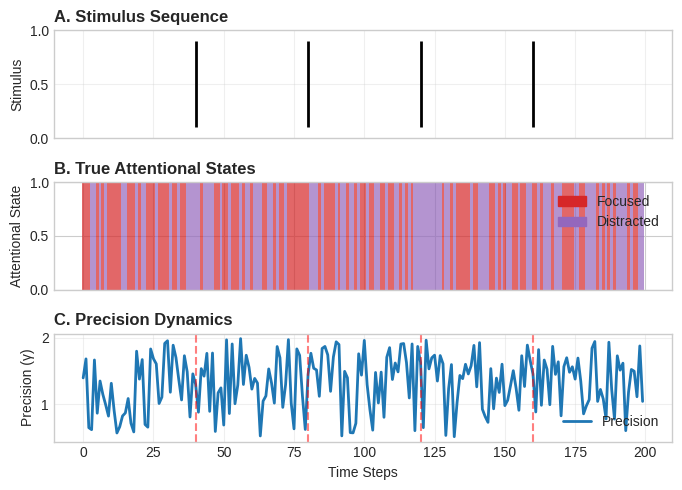
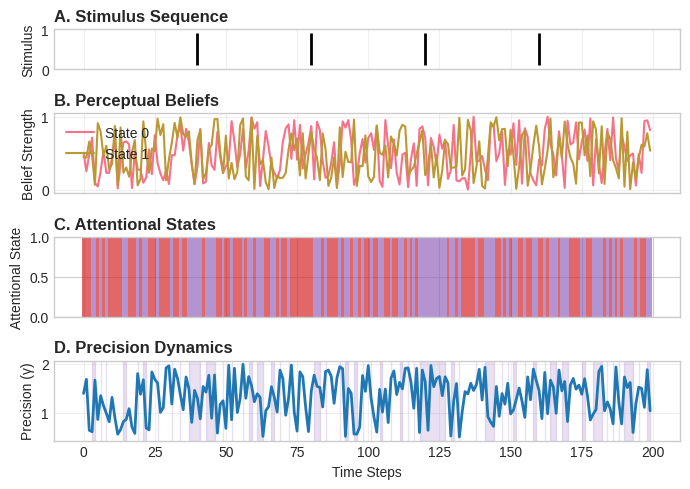
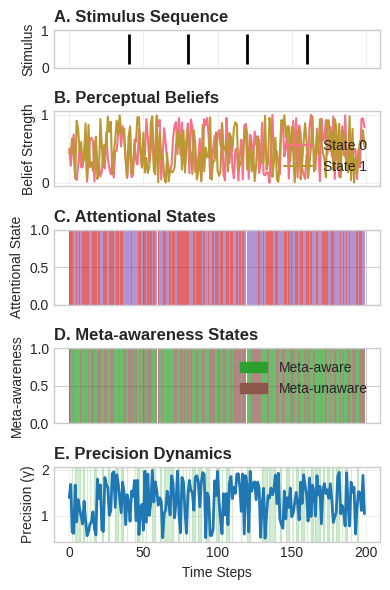
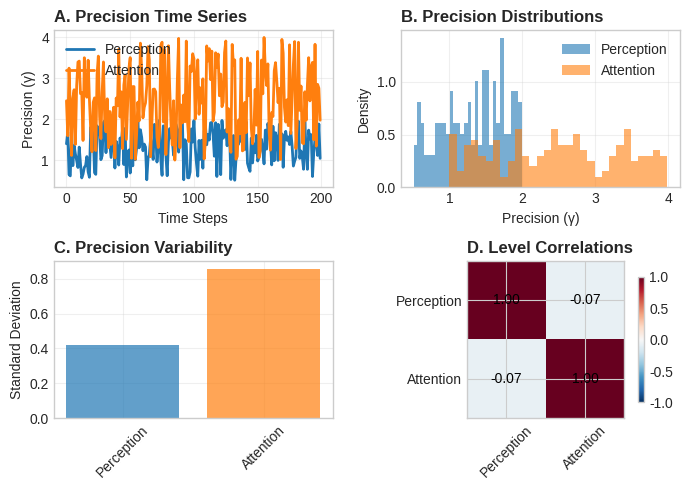
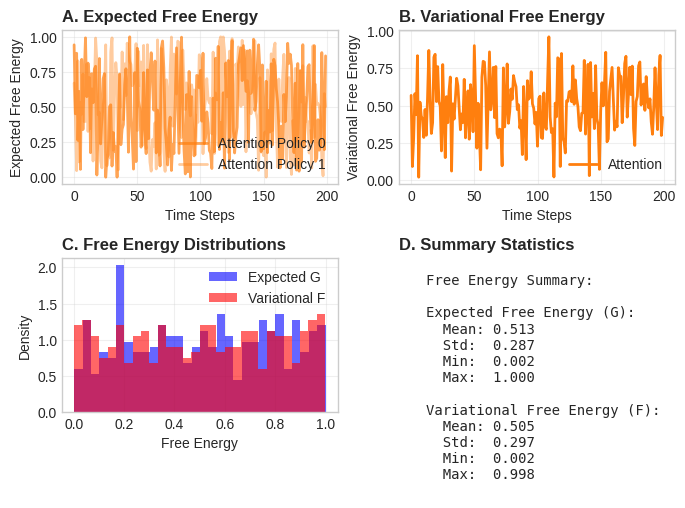
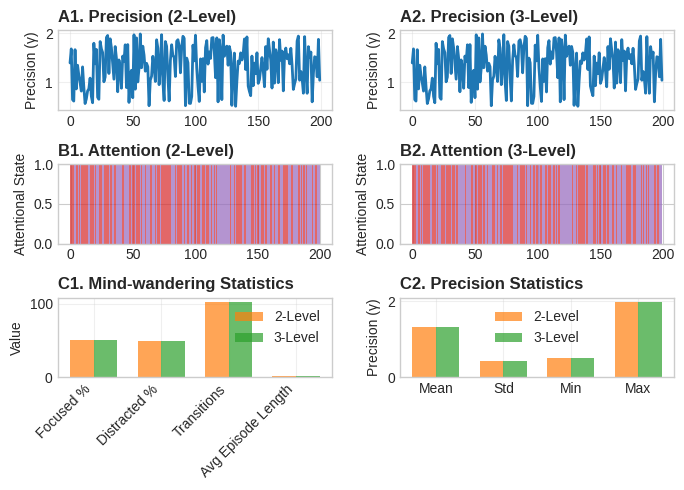

These figures' Python source, in order:
#!/usr/bin/env python3
# -*- coding: utf-8 -*-
"""
Figure Generation Module for Meta-Aware-2

Comprehensive visualization system for generating publication-quality figures
from meta-awareness simulation results. Supports reproduction of all figures
from Sandved-Smith et al. (2021) and custom analysis visualizations.

Part of the meta-aware-2 "golden spike" GNN-specified executable implementation.
"""

import json
from pathlib import Path
from typing import Any, Dict, List, Optional, Tuple, Union

import matplotlib.patches as patches
import matplotlib.pyplot as plt
import numpy as np
import seaborn as sns
from matplotlib.colors import BoundaryNorm, LinearSegmentedColormap

# Set style for publication-quality figures
plt.style.use("seaborn-v0_8-whitegrid")
sns.set_palette("husl")


class FigureGenerator:
    """
    Publication-quality figure generator for meta-awareness simulations.
    """

    def __init__(
        self,
        output_dir: Union[str, Path] = "./figures",
        dpi: int = 300,
        figure_format: str = "png",
    ):
        """
        Initialize figure generator.

        Args:
            output_dir: Directory for saving figures
            dpi: Figure resolution
            figure_format: Output format (png, pdf, svg, etc.)
        """
        self.output_dir = Path(output_dir)
        self.output_dir.mkdir(parents=True, exist_ok=True)

        self.dpi = dpi
        self.figure_format = figure_format

        # Set up color schemes
        self._setup_color_schemes()

        # Figure size presets
        self.figure_sizes = {
            "single_column": (3.5, 2.5),
            "double_column": (7.0, 5.0),
            "square": (4.0, 4.0),
            "wide": (8.0, 3.0),
            "tall": (4.0, 6.0),
        }

    def _setup_color_schemes(self):
        """Set up publication-quality color schemes."""
        # Color scheme for different model levels
        self.level_colors = {
            "perception": "#1f77b4",  # Blue
            "attention": "#ff7f0e",  # Orange
            "meta_awareness": "#2ca02c",  # Green
            "level_1": "#1f77b4",
            "level_2": "#ff7f0e",
            "level_3": "#2ca02c",
        }

        # Color scheme for states
        self.state_colors = {
            "focused": "#d62728",  # Red
            "distracted": "#9467bd",  # Purple
            "meta_on": "#2ca02c",  # Green
            "meta_off": "#8c564b",  # Brown
        }

        # Precision colormap
        self.precision_cmap = LinearSegmentedColormap.from_list(
            "precision", ["#440154", "#31688e", "#35b779", "#fde725"]
        )

        # Free energy colormap
        self.free_energy_cmap = LinearSegmentedColormap.from_list(
            "free_energy",
            ["#0d0887", "#6a00a8", "#b12a90", "#e16462", "#fca636", "#f0f921"],
        )

    def generate_figure_7(
        self, results: Dict[str, Any], save_name: str = "figure_7_fixed_attention"
    ) -> Path:
        """
        Generate Figure 7: Fixed attention schedule (Sandved-Smith et al. 2021).

        Args:
            results: Simulation results dictionary
            save_name: Output filename (without extension)

        Returns:
            Path to saved figure
        """
        fig, axes = plt.subplots(
            3,
            1,
            figsize=self.figure_sizes["double_column"],
            sharex=True,
            height_ratios=[1, 1, 1],
        )

        time_steps = results["time_steps"]
        time_range = np.arange(time_steps)

        # Extract data
        stimulus_sequence = results["stimulus_sequence"]
        true_states = results["true_states"]
        precision_values = results["precision_values"]

        # Panel A: Stimulus sequence
        ax = axes[0]
        ax.eventplot(
            [np.where(stimulus_sequence == 1)[0]],
            lineoffsets=0.5,
            linelengths=0.8,
            linewidths=2,
            colors=["black"],
            label="Oddball stimulus",
        )
        ax.set_ylim(0, 1)
        ax.set_ylabel("Stimulus")
        ax.set_title("A. Stimulus Sequence", fontweight="bold", loc="left")
        ax.grid(True, alpha=0.3)

        # Panel B: Attentional states
        ax = axes[1]
        attention_level = self._get_attention_level_name(results)
        if attention_level in true_states:
            att_states = true_states[attention_level]

            # Create color-coded time series
            for t in range(time_steps):
                color = (
                    self.state_colors["focused"]
                    if att_states[t] == 0
                    else self.state_colors["distracted"]
                )
                ax.bar(t, 1, width=1, color=color, alpha=0.7, edgecolor="none")

        ax.set_ylim(0, 1)
        ax.set_ylabel("Attentional State")
        ax.set_title("B. True Attentional States", fontweight="bold", loc="left")

        # Create legend
        focused_patch = patches.Patch(
            color=self.state_colors["focused"], label="Focused"
        )
        distracted_patch = patches.Patch(
            color=self.state_colors["distracted"], label="Distracted"
        )
        ax.legend(handles=[focused_patch, distracted_patch], loc="upper right")

        # Panel C: Precision dynamics
        ax = axes[2]
        perception_level = self._get_perception_level_name(results)
        if perception_level in precision_values:
            precision_ts = precision_values[perception_level]
            ax.plot(
                time_range,
                precision_ts,
                linewidth=2,
                color=self.level_colors["perception"],
                label="Precision",
            )

            # Highlight oddball times
            oddball_times = np.where(stimulus_sequence == 1)[0]
            for oddball_t in oddball_times:
                ax.axvline(oddball_t, color="red", linestyle="--", alpha=0.5)

        ax.set_xlabel("Time Steps")
        ax.set_ylabel("Precision (γ)")
        ax.set_title("C. Precision Dynamics", fontweight="bold", loc="left")
        ax.grid(True, alpha=0.3)
        ax.legend()

        plt.tight_layout()

        # Save figure
        output_path = self.output_dir / f"{save_name}.{self.figure_format}"
        plt.savefig(output_path, dpi=self.dpi, bbox_inches="tight")
        plt.close()

        return output_path

    def generate_figure_10(
        self, results: Dict[str, Any], save_name: str = "figure_10_two_level"
    ) -> Path:
        """
        Generate Figure 10: Two-level model with mind-wandering.

        Args:
            results: Simulation results dictionary
            save_name: Output filename (without extension)

        Returns:
            Path to saved figure
        """
        fig, axes = plt.subplots(
            4,
            1,
            figsize=self.figure_sizes["double_column"],
            sharex=True,
            height_ratios=[0.5, 1, 1, 1],
        )

        time_steps = results["time_steps"]
        time_range = np.arange(time_steps)

        # Extract data
        stimulus_sequence = results["stimulus_sequence"]
        state_posteriors = results["state_posteriors"]
        true_states = results["true_states"]
        precision_values = results["precision_values"]

        # Panel A: Stimulus sequence
        ax = axes[0]
        ax.eventplot(
            [np.where(stimulus_sequence == 1)[0]],
            lineoffsets=0.5,
            linelengths=0.8,
            linewidths=2,
            colors=["black"],
        )
        ax.set_ylim(0, 1)
        ax.set_ylabel("Stimulus")
        ax.set_title("A. Stimulus Sequence", fontweight="bold", loc="left")
        ax.grid(True, alpha=0.3)

        # Panel B: Perceptual beliefs
        ax = axes[1]
        perception_level = self._get_perception_level_name(results)
        if perception_level in state_posteriors:
            beliefs = state_posteriors[perception_level]

            # Plot belief dynamics
            for state_idx in range(beliefs.shape[0]):
                ax.plot(
                    time_range,
                    beliefs[state_idx, :],
                    linewidth=1.5,
                    label=f"State {state_idx}",
                )

        ax.set_ylabel("Belief Strength")
        ax.set_title("B. Perceptual Beliefs", fontweight="bold", loc="left")
        ax.grid(True, alpha=0.3)
        ax.legend()

        # Panel C: Attentional states
        ax = axes[2]
        attention_level = self._get_attention_level_name(results)
        if attention_level in true_states:
            att_states = true_states[attention_level]

            # Create color-coded time series
            for t in range(time_steps):
                color = (
                    self.state_colors["focused"]
                    if att_states[t] == 0
                    else self.state_colors["distracted"]
                )
                ax.bar(t, 1, width=1, color=color, alpha=0.7, edgecolor="none")

        ax.set_ylim(0, 1)
        ax.set_ylabel("Attentional State")
        ax.set_title("C. Attentional States", fontweight="bold", loc="left")

        # Panel D: Precision dynamics
        ax = axes[3]
        if perception_level in precision_values:
            precision_ts = precision_values[perception_level]
            ax.plot(
                time_range,
                precision_ts,
                linewidth=2,
                color=self.level_colors["perception"],
            )

            # Highlight mind-wandering episodes
            if attention_level in true_states:
                wandering_periods = self._identify_mind_wandering_periods(
                    true_states[attention_level]
                )
                for start, end in wandering_periods:
                    ax.axvspan(
                        start, end, alpha=0.2, color=self.state_colors["distracted"]
                    )

        ax.set_xlabel("Time Steps")
        ax.set_ylabel("Precision (γ)")
        ax.set_title("D. Precision Dynamics", fontweight="bold", loc="left")
        ax.grid(True, alpha=0.3)

        plt.tight_layout()

        # Save figure
        output_path = self.output_dir / f"{save_name}.{self.figure_format}"
        plt.savefig(output_path, dpi=self.dpi, bbox_inches="tight")
        plt.close()

        return output_path

    def generate_figure_11(
        self, results: Dict[str, Any], save_name: str = "figure_11_three_level"
    ) -> Path:
        """
        Generate Figure 11: Three-level model with meta-awareness.

        Args:
            results: Simulation results dictionary
            save_name: Output filename (without extension)

        Returns:
            Path to saved figure
        """
        fig, axes = plt.subplots(
            5,
            1,
            figsize=self.figure_sizes["tall"],
            sharex=True,
            height_ratios=[0.5, 1, 1, 1, 1],
        )

        time_steps = results["time_steps"]
        time_range = np.arange(time_steps)

        # Extract data
        stimulus_sequence = results["stimulus_sequence"]
        state_posteriors = results["state_posteriors"]
        true_states = results["true_states"]
        precision_values = results["precision_values"]

        # Panel A: Stimulus sequence
        ax = axes[0]
        ax.eventplot(
            [np.where(stimulus_sequence == 1)[0]],
            lineoffsets=0.5,
            linelengths=0.8,
            linewidths=2,
            colors=["black"],
        )
        ax.set_ylim(0, 1)
        ax.set_ylabel("Stimulus")
        ax.set_title("A. Stimulus Sequence", fontweight="bold", loc="left")
        ax.grid(True, alpha=0.3)

        # Panel B: Perceptual beliefs
        ax = axes[1]
        perception_level = self._get_perception_level_name(results)
        if perception_level in state_posteriors:
            beliefs = state_posteriors[perception_level]

            for state_idx in range(beliefs.shape[0]):
                ax.plot(
                    time_range,
                    beliefs[state_idx, :],
                    linewidth=1.5,
                    label=f"State {state_idx}",
                )

        ax.set_ylabel("Belief Strength")
        ax.set_title("B. Perceptual Beliefs", fontweight="bold", loc="left")
        ax.grid(True, alpha=0.3)
        ax.legend()

        # Panel C: Attentional states
        ax = axes[2]
        attention_level = self._get_attention_level_name(results)
        if attention_level in true_states:
            att_states = true_states[attention_level]

            for t in range(time_steps):
                color = (
                    self.state_colors["focused"]
                    if att_states[t] == 0
                    else self.state_colors["distracted"]
                )
                ax.bar(t, 1, width=1, color=color, alpha=0.7, edgecolor="none")

        ax.set_ylim(0, 1)
        ax.set_ylabel("Attentional State")
        ax.set_title("C. Attentional States", fontweight="bold", loc="left")

        # Panel D: Meta-awareness states
        ax = axes[3]
        if len(results["level_names"]) >= 3:
            meta_level = results["level_names"][2]
            if meta_level in true_states:
                meta_states = true_states[meta_level]

                for t in range(time_steps):
                    color = (
                        self.state_colors["meta_on"]
                        if meta_states[t] == 0
                        else self.state_colors["meta_off"]
                    )
                    ax.bar(t, 1, width=1, color=color, alpha=0.7, edgecolor="none")

        ax.set_ylim(0, 1)
        ax.set_ylabel("Meta-awareness")
        ax.set_title("D. Meta-awareness States", fontweight="bold", loc="left")

        # Create legend for meta-awareness
        meta_on_patch = patches.Patch(
            color=self.state_colors["meta_on"], label="Meta-aware"
        )
        meta_off_patch = patches.Patch(
            color=self.state_colors["meta_off"], label="Meta-unaware"
        )
        ax.legend(handles=[meta_on_patch, meta_off_patch], loc="upper right")

        # Panel E: Precision dynamics
        ax = axes[4]
        if perception_level in precision_values:
            precision_ts = precision_values[perception_level]
            ax.plot(
                time_range,
                precision_ts,
                linewidth=2,
                color=self.level_colors["perception"],
            )

            # Highlight meta-awareness control periods
            if len(results["level_names"]) >= 3:
                meta_level = results["level_names"][2]
                if meta_level in true_states:
                    meta_control_periods = self._identify_meta_control_periods(
                        true_states[meta_level]
                    )
                    for start, end in meta_control_periods:
                        ax.axvspan(
                            start, end, alpha=0.2, color=self.state_colors["meta_on"]
                        )

        ax.set_xlabel("Time Steps")
        ax.set_ylabel("Precision (γ)")
        ax.set_title("E. Precision Dynamics", fontweight="bold", loc="left")
        ax.grid(True, alpha=0.3)

        plt.tight_layout()

        # Save figure
        output_path = self.output_dir / f"{save_name}.{self.figure_format}"
        plt.savefig(output_path, dpi=self.dpi, bbox_inches="tight")
        plt.close()

        return output_path

    def generate_precision_analysis(
        self, results: Dict[str, Any], save_name: str = "precision_analysis"
    ) -> Path:
        """
        Generate comprehensive precision analysis figure.

        Args:
            results: Simulation results dictionary
            save_name: Output filename (without extension)

        Returns:
            Path to saved figure
        """
        fig, axes = plt.subplots(2, 2, figsize=self.figure_sizes["double_column"])

        precision_values = results["precision_values"]
        time_steps = results["time_steps"]
        time_range = np.arange(time_steps)

        # Panel A: Precision time series
        ax = axes[0, 0]
        for level_name, precision_ts in precision_values.items():
            color = self.level_colors.get(level_name, "gray")
            ax.plot(
                time_range,
                precision_ts,
                linewidth=2,
                color=color,
                label=level_name.title(),
            )

        ax.set_xlabel("Time Steps")
        ax.set_ylabel("Precision (γ)")
        ax.set_title("A. Precision Time Series", fontweight="bold", loc="left")
        ax.grid(True, alpha=0.3)
        ax.legend()

        # Panel B: Precision distributions
        ax = axes[0, 1]
        for level_name, precision_ts in precision_values.items():
            color = self.level_colors.get(level_name, "gray")
            ax.hist(
                precision_ts,
                bins=30,
                alpha=0.6,
                color=color,
                label=level_name.title(),
                density=True,
            )

        ax.set_xlabel("Precision (γ)")
        ax.set_ylabel("Density")
        ax.set_title("B. Precision Distributions", fontweight="bold", loc="left")
        ax.grid(True, alpha=0.3)
        ax.legend()

        # Panel C: Precision variability
        ax = axes[1, 0]
        level_names = list(precision_values.keys())
        variabilities = [np.std(precision_values[name]) for name in level_names]
        colors = [self.level_colors.get(name, "gray") for name in level_names]

        ax.bar(range(len(level_names)), variabilities, color=colors, alpha=0.7)
        ax.set_xticks(range(len(level_names)))
        ax.set_xticklabels([name.title() for name in level_names], rotation=45)
        ax.set_ylabel("Standard Deviation")
        ax.set_title("C. Precision Variability", fontweight="bold", loc="left")
        ax.grid(True, alpha=0.3)

        # Panel D: Precision correlation matrix (if multiple levels)
        ax = axes[1, 1]
        if len(precision_values) > 1:
            precision_matrix = np.array(
                [precision_values[name] for name in level_names]
            )
            correlation_matrix = np.corrcoef(precision_matrix)

            im = ax.imshow(correlation_matrix, cmap="RdBu_r", vmin=-1, vmax=1)
            ax.set_xticks(range(len(level_names)))
            ax.set_yticks(range(len(level_names)))
            ax.set_xticklabels([name.title() for name in level_names], rotation=45)
            ax.set_yticklabels([name.title() for name in level_names])

            # Add correlation values
            for i in range(len(level_names)):
                for j in range(len(level_names)):
                    ax.text(
                        j,
                        i,
                        f"{correlation_matrix[i, j]:.2f}",
                        ha="center",
                        va="center",
                        color="black",
                    )

            plt.colorbar(im, ax=ax, shrink=0.8)
        else:
            ax.text(
                0.5,
                0.5,
                "Requires multiple\nlevels for correlation",
                ha="center",
                va="center",
                transform=ax.transAxes,
            )

        ax.set_title("D. Level Correlations", fontweight="bold", loc="left")

        plt.tight_layout()

        # Save figure
        output_path = self.output_dir / f"{save_name}.{self.figure_format}"
        plt.savefig(output_path, dpi=self.dpi, bbox_inches="tight")
        plt.close()

        return output_path

    def generate_free_energy_analysis(
        self, results: Dict[str, Any], save_name: str = "free_energy_analysis"
    ) -> Path:
        """
        Generate free energy analysis figure.

        Args:
            results: Simulation results dictionary
            save_name: Output filename (without extension)

        Returns:
            Path to saved figure
        """
        fig, axes = plt.subplots(2, 2, figsize=self.figure_sizes["double_column"])

        expected_free_energy = results.get("expected_free_energy", {})
        variational_free_energy = results.get("variational_free_energy", {})
        time_steps = results["time_steps"]
        time_range = np.arange(time_steps)

        # Panel A: Expected free energy over time
        ax = axes[0, 0]
        for level_name, G_values in expected_free_energy.items():
            if G_values.ndim > 1:  # Multiple policies
                for policy_idx in range(G_values.shape[0]):
                    color = self.level_colors.get(level_name, "gray")
                    alpha = 0.7 if policy_idx == 0 else 0.4
                    ax.plot(
                        time_range,
                        G_values[policy_idx, :],
                        linewidth=2,
                        color=color,
                        alpha=alpha,
                        label=f"{level_name.title()} Policy {policy_idx}",
                    )
            else:
                color = self.level_colors.get(level_name, "gray")
                ax.plot(
                    time_range,
                    G_values,
                    linewidth=2,
                    color=color,
                    label=level_name.title(),
                )

        ax.set_xlabel("Time Steps")
        ax.set_ylabel("Expected Free Energy")
        ax.set_title("A. Expected Free Energy", fontweight="bold", loc="left")
        ax.grid(True, alpha=0.3)
        if ax.get_legend_handles_labels()[0]:  # Check if there are any legend entries
            ax.legend()

        # Panel B: Variational free energy over time
        ax = axes[0, 1]
        for level_name, F_values in variational_free_energy.items():
            color = self.level_colors.get(level_name, "gray")
            if F_values.ndim > 1:
                # Average over policies if multiple
                F_avg = np.mean(F_values, axis=0)
                ax.plot(
                    time_range,
                    F_avg,
                    linewidth=2,
                    color=color,
                    label=level_name.title(),
                )
            else:
                ax.plot(
                    time_range,
                    F_values,
                    linewidth=2,
                    color=color,
                    label=level_name.title(),
                )

        ax.set_xlabel("Time Steps")
        ax.set_ylabel("Variational Free Energy")
        ax.set_title("B. Variational Free Energy", fontweight="bold", loc="left")
        ax.grid(True, alpha=0.3)
        if ax.get_legend_handles_labels()[0]:
            ax.legend()

        # Panel C: Free energy distributions
        ax = axes[1, 0]
        all_G_values = []
        all_F_values = []

        for level_name in expected_free_energy.keys():
            G_vals = expected_free_energy[level_name]
            if G_vals.ndim > 1:
                all_G_values.extend(G_vals.flatten())
            else:
                all_G_values.extend(G_vals)

        for level_name in variational_free_energy.keys():
            F_vals = variational_free_energy[level_name]
            if F_vals.ndim > 1:
                all_F_values.extend(F_vals.flatten())
            else:
                all_F_values.extend(F_vals)

        if all_G_values:
            ax.hist(
                all_G_values,
                bins=30,
                alpha=0.6,
                color="blue",
                label="Expected G",
                density=True,
            )
        if all_F_values:
            ax.hist(
                all_F_values,
                bins=30,
                alpha=0.6,
                color="red",
                label="Variational F",
                density=True,
            )

        ax.set_xlabel("Free Energy")
        ax.set_ylabel("Density")
        ax.set_title("C. Free Energy Distributions", fontweight="bold", loc="left")
        ax.grid(True, alpha=0.3)
        ax.legend()

        # Panel D: Free energy summary statistics
        ax = axes[1, 1]
        ax.axis("off")

        # Create summary text
        summary_text = "Free Energy Summary:\n\n"

        if all_G_values:
            summary_text += "Expected Free Energy (G):\n"
            summary_text += f"  Mean: {np.mean(all_G_values):.3f}\n"
            summary_text += f"  Std:  {np.std(all_G_values):.3f}\n"
            summary_text += f"  Min:  {np.min(all_G_values):.3f}\n"
            summary_text += f"  Max:  {np.max(all_G_values):.3f}\n\n"

        if all_F_values:
            summary_text += "Variational Free Energy (F):\n"
            summary_text += f"  Mean: {np.mean(all_F_values):.3f}\n"
            summary_text += f"  Std:  {np.std(all_F_values):.3f}\n"
            summary_text += f"  Min:  {np.min(all_F_values):.3f}\n"
            summary_text += f"  Max:  {np.max(all_F_values):.3f}\n"

        ax.text(
            0.1,
            0.9,
            summary_text,
            transform=ax.transAxes,
            fontfamily="monospace",
            fontsize=10,
            verticalalignment="top",
        )
        ax.set_title("D. Summary Statistics", fontweight="bold", loc="left")

        plt.tight_layout()

        # Save figure
        output_path = self.output_dir / f"{save_name}.{self.figure_format}"
        plt.savefig(output_path, dpi=self.dpi, bbox_inches="tight")
        plt.close()

        return output_path

    def generate_model_comparison(
        self,
        results_2level: Dict[str, Any],
        results_3level: Dict[str, Any],
        save_name: str = "model_comparison",
    ) -> Path:
        """
        Generate comparison figure between 2-level and 3-level models.

        Args:
            results_2level: Two-level model results
            results_3level: Three-level model results
            save_name: Output filename (without extension)

        Returns:
            Path to saved figure
        """
        fig, axes = plt.subplots(3, 2, figsize=self.figure_sizes["double_column"])

        time_steps = min(results_2level["time_steps"], results_3level["time_steps"])
        time_range = np.arange(time_steps)

        # Panel A1 & A2: Precision dynamics comparison
        for idx, (results, title_suffix) in enumerate(
            [(results_2level, "2-Level"), (results_3level, "3-Level")]
        ):
            ax = axes[0, idx]
            precision_values = results["precision_values"]
            perception_level = self._get_perception_level_name(results)

            if perception_level in precision_values:
                precision_ts = precision_values[perception_level][:time_steps]
                ax.plot(
                    time_range,
                    precision_ts,
                    linewidth=2,
                    color=self.level_colors["perception"],
                )

            ax.set_ylabel("Precision (γ)")
            ax.set_title(
                f"A{idx + 1}. Precision ({title_suffix})", fontweight="bold", loc="left"
            )
            ax.grid(True, alpha=0.3)

        # Panel B1 & B2: Attentional state dynamics
        for idx, (results, title_suffix) in enumerate(
            [(results_2level, "2-Level"), (results_3level, "3-Level")]
        ):
            ax = axes[1, idx]
            true_states = results["true_states"]
            attention_level = self._get_attention_level_name(results)

            if attention_level in true_states:
                att_states = true_states[attention_level][:time_steps]

                for t in range(time_steps):
                    color = (
                        self.state_colors["focused"]
                        if att_states[t] == 0
                        else self.state_colors["distracted"]
                    )
                    ax.bar(t, 1, width=1, color=color, alpha=0.7, edgecolor="none")

            ax.set_ylim(0, 1)
            ax.set_ylabel("Attentional State")
            ax.set_title(
                f"B{idx + 1}. Attention ({title_suffix})", fontweight="bold", loc="left"
            )

        # Panel C1 & C2: Mind-wandering statistics
        ax = axes[2, 0]

        # Calculate mind-wandering statistics
        stats_2level = self._calculate_mind_wandering_stats(results_2level)
        stats_3level = self._calculate_mind_wandering_stats(results_3level)

        categories = ["Focused %", "Distracted %", "Transitions", "Avg Episode Length"]
        values_2level = [
            stats_2level["focused_percentage"],
            stats_2level["distracted_percentage"],
            stats_2level["num_transitions"],
            stats_2level["avg_episode_length"],
        ]
        values_3level = [
            stats_3level["focused_percentage"],
            stats_3level["distracted_percentage"],
            stats_3level["num_transitions"],
            stats_3level["avg_episode_length"],
        ]

        x = np.arange(len(categories))
        width = 0.35

        ax.bar(
            x - width / 2,
            values_2level,
            width,
            label="2-Level",
            color=self.level_colors["attention"],
            alpha=0.7,
        )
        ax.bar(
            x + width / 2,
            values_3level,
            width,
            label="3-Level",
            color=self.level_colors["meta_awareness"],
            alpha=0.7,
        )

        ax.set_ylabel("Value")
        ax.set_title("C1. Mind-wandering Statistics", fontweight="bold", loc="left")
        ax.set_xticks(x)
        ax.set_xticklabels(categories, rotation=45, ha="right")
        ax.legend()
        ax.grid(True, alpha=0.3)

        # Panel C2: Precision comparison statistics
        ax = axes[2, 1]

        prec_stats_2level = self._calculate_precision_stats(results_2level)
        prec_stats_3level = self._calculate_precision_stats(results_3level)

        prec_categories = ["Mean", "Std", "Min", "Max"]
        prec_values_2level = [
            prec_stats_2level["mean"],
            prec_stats_2level["std"],
            prec_stats_2level["min"],
            prec_stats_2level["max"],
        ]
        prec_values_3level = [
            prec_stats_3level["mean"],
            prec_stats_3level["std"],
            prec_stats_3level["min"],
            prec_stats_3level["max"],
        ]

        x = np.arange(len(prec_categories))

        ax.bar(
            x - width / 2,
            prec_values_2level,
            width,
            label="2-Level",
            color=self.level_colors["attention"],
            alpha=0.7,
        )
        ax.bar(
            x + width / 2,
            prec_values_3level,
            width,
            label="3-Level",
            color=self.level_colors["meta_awareness"],
            alpha=0.7,
        )

        ax.set_ylabel("Precision (γ)")
        ax.set_title("C2. Precision Statistics", fontweight="bold", loc="left")
        ax.set_xticks(x)
        ax.set_xticklabels(prec_categories)
        ax.legend()
        ax.grid(True, alpha=0.3)

        plt.tight_layout()

        # Save figure
        output_path = self.output_dir / f"{save_name}.{self.figure_format}"
        plt.savefig(output_path, dpi=self.dpi, bbox_inches="tight")
        plt.close()

        return output_path

    def save_analysis_summary(
        self, results: Dict[str, Any], save_name: str = "analysis_summary"
    ) -> Path:
        """
        Save comprehensive analysis summary as JSON.

        Args:
            results: Simulation results dictionary
            save_name: Output filename (without extension)

        Returns:
            Path to saved JSON file
        """
        # Calculate comprehensive statistics
        summary = {
            "model_info": {
                "name": results.get("model_name", "Unknown"),
                "num_levels": results.get("num_levels", 0),
                "level_names": results.get("level_names", []),
                "time_steps": results.get("time_steps", 0),
            },
            "mind_wandering_stats": self._calculate_mind_wandering_stats(results),
            "precision_stats": self._calculate_precision_stats(results),
            "free_energy_stats": self._calculate_free_energy_stats(results),
            "behavioral_analysis": self._calculate_behavioral_analysis(results),
        }

        # Save to JSON
        output_path = self.output_dir / f"{save_name}.json"
        with open(output_path, "w") as f:
            json.dump(summary, f, indent=2, default=str)

        return output_path

    # Helper methods
    def _get_perception_level_name(self, results: Dict[str, Any]) -> str:
        """Get the name of the perception level."""
        level_names = results.get("level_names", [])
        if level_names:
            return level_names[0]
        return "perception"

    def _get_attention_level_name(self, results: Dict[str, Any]) -> str:
        """Get the name of the attention level."""
        level_names = results.get("level_names", [])
        if len(level_names) > 1:
            return level_names[1]
        return "attention"

    def _identify_mind_wandering_periods(
        self, att_states: np.ndarray
    ) -> List[Tuple[int, int]]:
        """Identify continuous mind-wandering periods."""
        periods = []
        in_period = False
        start = 0

        for t, state in enumerate(att_states):
            if state == 1 and not in_period:  # Start of distracted period
                start = t
                in_period = True
            elif state == 0 and in_period:  # End of distracted period
                periods.append((start, t - 1))
                in_period = False

        # Handle case where period extends to end
        if in_period:
            periods.append((start, len(att_states) - 1))

        return periods

    def _identify_meta_control_periods(
        self, meta_states: np.ndarray
    ) -> List[Tuple[int, int]]:
        """Identify meta-awareness control periods."""
        periods = []
        in_period = False
        start = 0

        for t, state in enumerate(meta_states):
            if state == 0 and not in_period:  # Start of meta-aware period
                start = t
                in_period = True
            elif state == 1 and in_period:  # End of meta-aware period
                periods.append((start, t - 1))
                in_period = False

        if in_period:
            periods.append((start, len(meta_states) - 1))

        return periods

    def _calculate_mind_wandering_stats(
        self, results: Dict[str, Any]
    ) -> Dict[str, float]:
        """Calculate mind-wandering statistics."""
        attention_level = self._get_attention_level_name(results)
        true_states = results.get("true_states", {})

        if attention_level not in true_states:
            return {
                "focused_percentage": 0,
                "distracted_percentage": 0,
                "num_transitions": 0,
                "avg_episode_length": 0,
            }

        att_states = true_states[attention_level]

        # Calculate percentages
        focused_percentage = np.mean(att_states == 0) * 100
        distracted_percentage = np.mean(att_states == 1) * 100

        # Calculate transitions
        transitions = np.sum(np.diff(att_states) != 0)

        # Calculate average episode length
        episodes = self._identify_mind_wandering_periods(att_states)
        if episodes:
            avg_episode_length = np.mean([end - start + 1 for start, end in episodes])
        else:
            avg_episode_length = 0

        return {
            "focused_percentage": focused_percentage,
            "distracted_percentage": distracted_percentage,
            "num_transitions": transitions,
            "avg_episode_length": avg_episode_length,
        }

    def _calculate_precision_stats(self, results: Dict[str, Any]) -> Dict[str, float]:
        """Calculate precision statistics."""
        perception_level = self._get_perception_level_name(results)
        precision_values = results.get("precision_values", {})

        if perception_level not in precision_values:
            return {"mean": 0, "std": 0, "min": 0, "max": 0}

        precision_ts = precision_values[perception_level]

        return {
            "mean": float(np.mean(precision_ts)),
            "std": float(np.std(precision_ts)),
            "min": float(np.min(precision_ts)),
            "max": float(np.max(precision_ts)),
        }

    def _calculate_free_energy_stats(self, results: Dict[str, Any]) -> Dict[str, Any]:
        """Calculate free energy statistics."""
        expected_G = results.get("expected_free_energy", {})
        variational_F = results.get("variational_free_energy", {})

        stats = {"expected": {}, "variational": {}}

        for level_name, G_values in expected_G.items():
            if G_values.size > 0:
                stats["expected"][level_name] = {
                    "mean": float(np.mean(G_values)),
                    "std": float(np.std(G_values)),
                    "min": float(np.min(G_values)),
                    "max": float(np.max(G_values)),
                }

        for level_name, F_values in variational_F.items():
            if F_values.size > 0:
                stats["variational"][level_name] = {
                    "mean": float(np.mean(F_values)),
                    "std": float(np.std(F_values)),
                    "min": float(np.min(F_values)),
                    "max": float(np.max(F_values)),
                }

        return stats

    def _calculate_behavioral_analysis(self, results: Dict[str, Any]) -> Dict[str, Any]:
        """Calculate behavioral analysis metrics."""
        stimulus_sequence = results.get("stimulus_sequence", np.array([]))

        # Find oddball responses (simplified)
        oddball_times = np.where(stimulus_sequence == 1)[0]

        analysis = {
            "num_oddballs": len(oddball_times),
            "oddball_intervals": [],
            "response_patterns": {},
        }

        if len(oddball_times) > 1:
            intervals = np.diff(oddball_times)
            analysis["oddball_intervals"] = intervals.tolist()
            analysis["mean_interval"] = float(np.mean(intervals))
            analysis["std_interval"] = float(np.std(intervals))

        return analysis


# Example usage and testing
if __name__ == "__main__":
    # Create figure generator
    generator = FigureGenerator("./test_figures")

    # Create test results for validation
    time_steps = 200
    sample_results = {
        "model_name": "test_meta_awareness",
        "num_levels": 3,
        "level_names": ["perception", "attention", "meta_awareness"],
        "time_steps": time_steps,
        "stimulus_sequence": np.zeros(time_steps),
        "state_posteriors": {"perception": np.random.random((2, time_steps))},
        "true_states": {
            "attention": np.random.choice([0, 1], time_steps),
            "meta_awareness": np.random.choice([0, 1], time_steps),
        },
        "precision_values": {
            "perception": np.random.uniform(0.5, 2.0, time_steps),
            "attention": np.random.uniform(1.0, 4.0, time_steps),
        },
        "expected_free_energy": {"attention": np.random.random((2, time_steps))},
        "variational_free_energy": {"attention": np.random.random((2, time_steps))},
    }

    # Add some oddballs
    sample_results["stimulus_sequence"][[40, 80, 120, 160]] = 1

    # Generate test figures
    fig7_path = generator.generate_figure_7(sample_results)
    fig10_path = generator.generate_figure_10(sample_results)
    fig11_path = generator.generate_figure_11(sample_results)

    precision_path = generator.generate_precision_analysis(sample_results)
    free_energy_path = generator.generate_free_energy_analysis(sample_results)

    # Generate model comparison (using same results for both models for testing)
    comparison_path = generator.generate_model_comparison(
        sample_results, sample_results
    )

    # Save analysis summary
    summary_path = generator.save_analysis_summary(sample_results)

    print("Test figures generated:")
    print(f"  Figure 7: {fig7_path}")
    print(f"  Figure 10: {fig10_path}")
    print(f"  Figure 11: {fig11_path}")
    print(f"  Precision analysis: {precision_path}")
    print(f"  Free energy analysis: {free_energy_path}")
    print(f"  Model comparison: {comparison_path}")
    print(f"  Analysis summary: {summary_path}")
